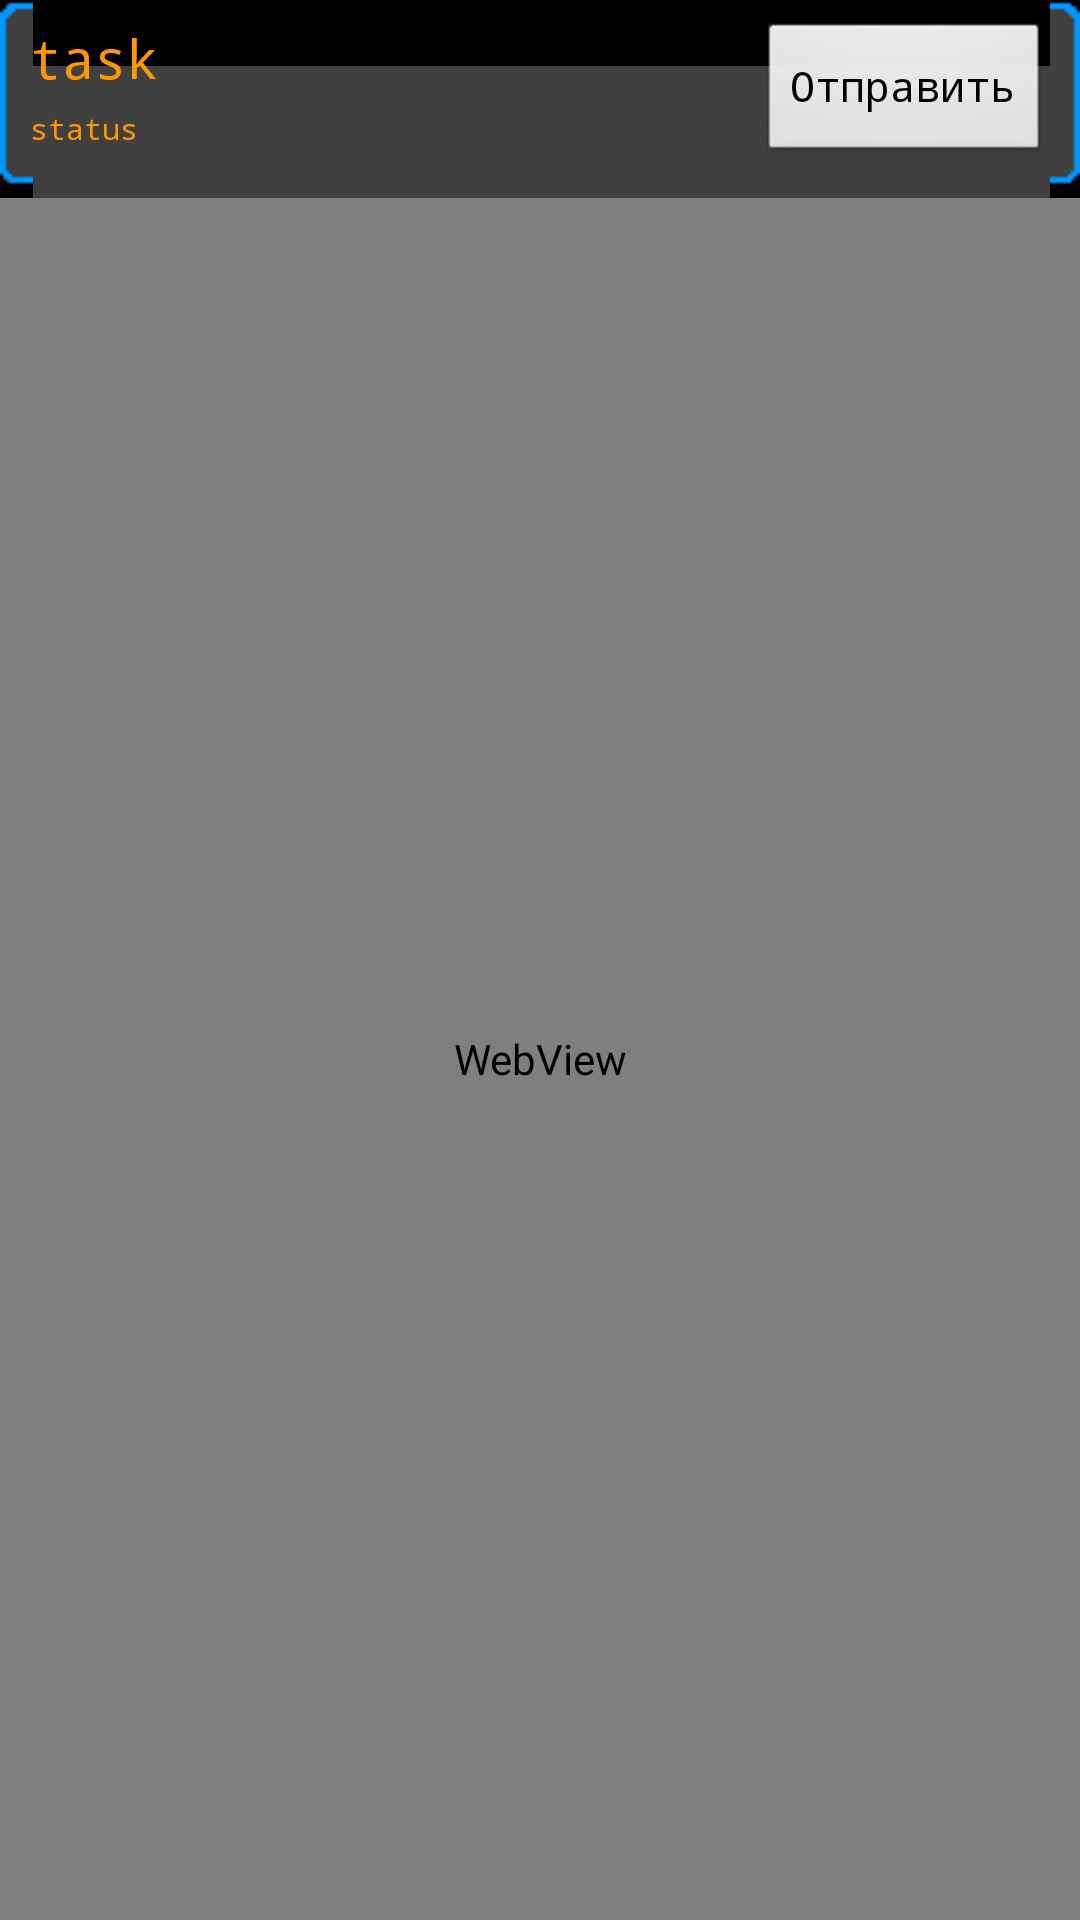

This screen was rendered from an Android layout file. Write that file and the resources it references.
<!-- AndroidManifest.xml: application theme android:Theme.NoTitleBar -->
<!-- res/layout/taskcode.xml -->
<?xml version="1.0" encoding="utf-8"?>
<LinearLayout xmlns:android="http://schemas.android.com/apk/res/android"
    android:id="@+id/root"
    android:layout_width="fill_parent"
    android:layout_height="fill_parent"
    android:orientation="vertical" >

    <LinearLayout
        android:id="@+id/layout1"
        style="@style/TitleBar"
        android:layout_height="wrap_content">

        <LinearLayout
            android:id="@+id/linearLayout1"
            android:layout_width="wrap_content"
            android:layout_height="match_parent"
            android:layout_weight="0.3"
            android:orientation="vertical" >

            <TextView
                android:id="@+id/code_task"
                android:layout_width="wrap_content"
                android:layout_height="wrap_content"
                android:layout_weight="0.3"
                android:text="task"
                android:textColor="@color/elecorange"
                android:typeface="monospace" android:textSize="18sp"/>

            <TextView
                android:id="@+id/code_status"
                android:layout_width="wrap_content"
                android:layout_height="wrap_content"
                android:layout_weight="0.3"
                android:text="status"
                android:textColor="@color/elecorange"
                android:typeface="monospace" android:textSize="10sp"/>

        </LinearLayout>

        <Button
            android:id="@+id/button1"
            android:layout_width="wrap_content"
            android:layout_height="wrap_content"
            android:text="Отправить" android:typeface="monospace" android:onClick="onSend"/>

    </LinearLayout>

    <WebView
        android:id="@+id/content"
        android:layout_width="fill_parent"
        android:layout_height="fill_parent" android:layout_weight="1"/>

</LinearLayout>
<!-- resources referenced by this layout -->
<resources>
  <color name="elecorange">#ffff9600</color>
  <style name="TitleBar">
          <item name="android:layout_width">fill_parent</item>
          <item name="android:layout_height">45dip</item>
          <item name="android:orientation">horizontal</item>
          <item name="android:background">@drawable/actionbarblur</item>
      </style>
</resources>
